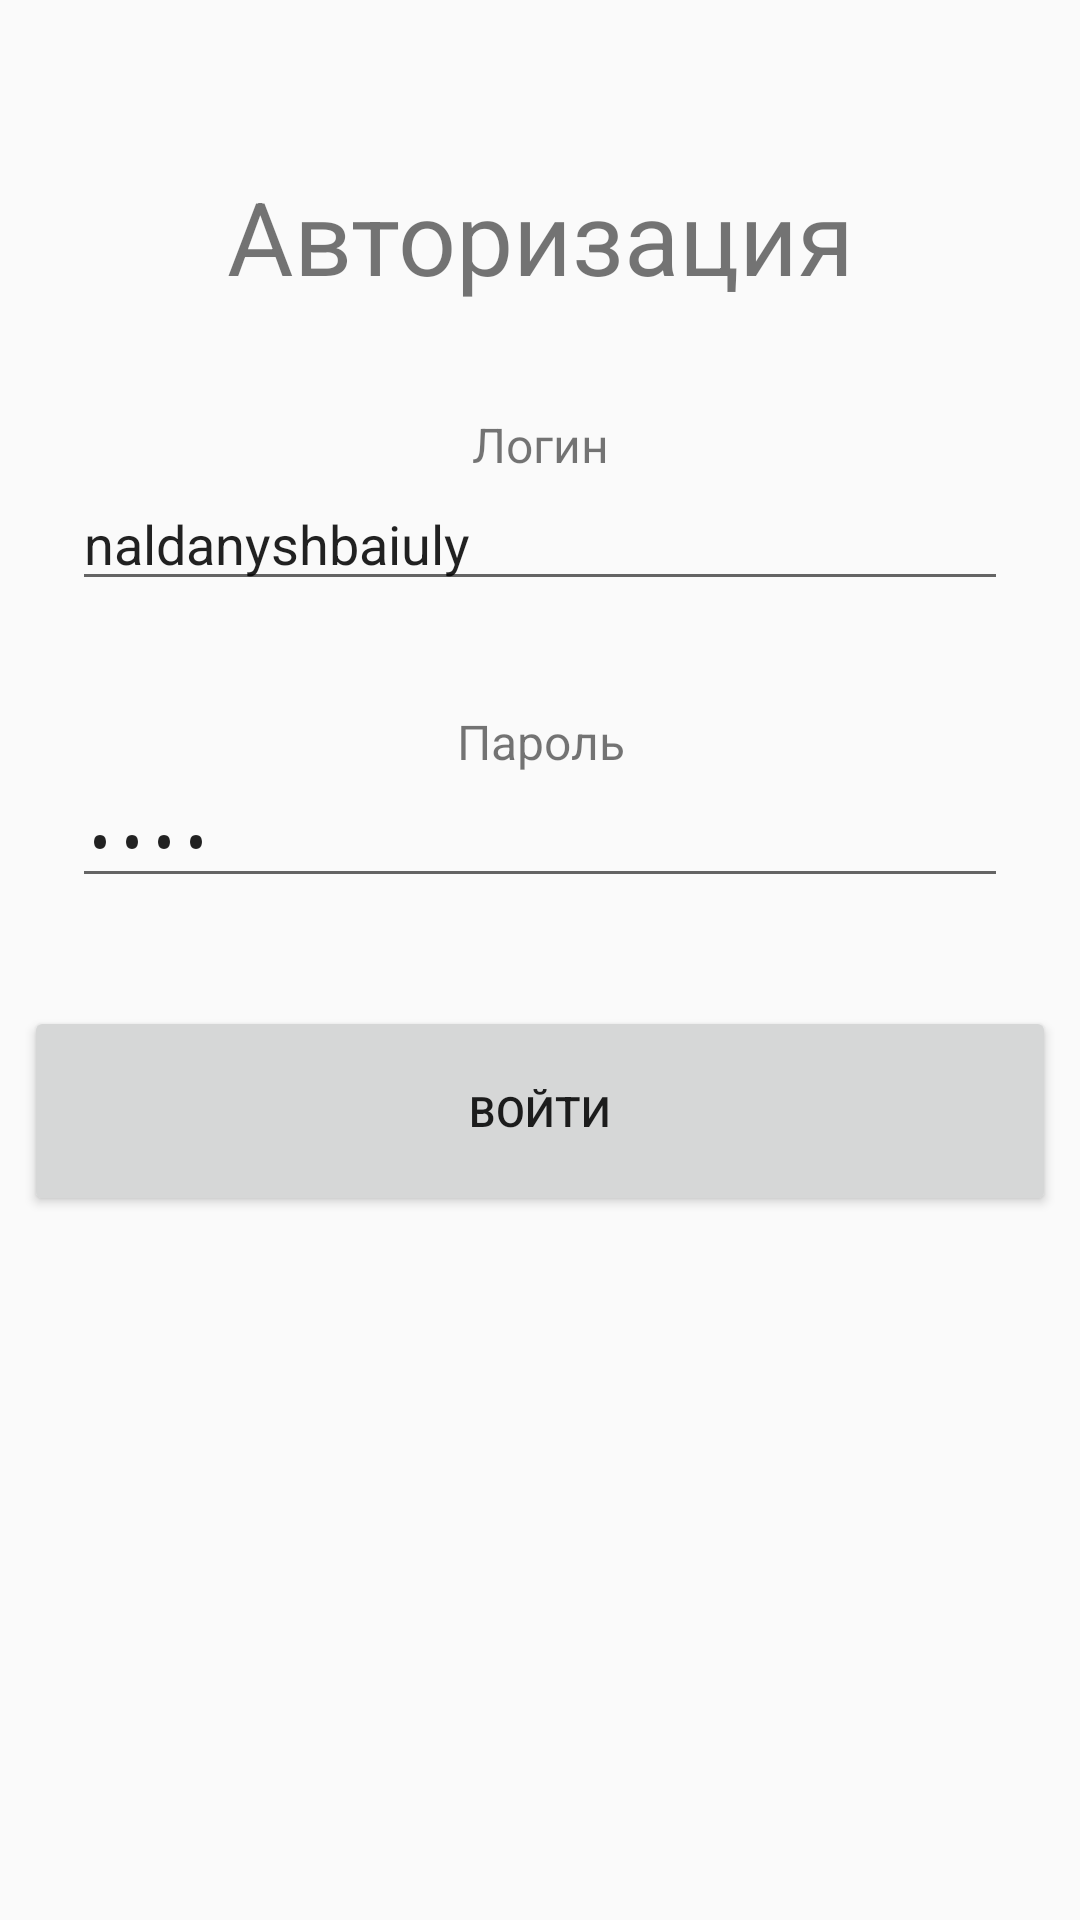

Here is an Android app screen rendered from its layout file. Give the layout XML and the strings, colors and styles it references.
<!-- AndroidManifest.xml: application theme AppTheme -->
<!-- res/layout/activity_login.xml -->
<?xml version="1.0" encoding="utf-8"?>
<android.support.constraint.ConstraintLayout xmlns:android="http://schemas.android.com/apk/res/android"
    xmlns:app="http://schemas.android.com/apk/res-auto"
    xmlns:tools="http://schemas.android.com/tools"
    android:layout_width="match_parent"
    android:layout_height="match_parent"
    tools:context=".LoginActivity">
    <ScrollView
        android:id="@+id/login_form"
        android:layout_width="match_parent"
        android:layout_height="match_parent">

        <LinearLayout
            android:id="@+id/email_login_form"
            android:layout_width="match_parent"
            android:layout_height="wrap_content"
            android:orientation="vertical">

            <TextView
                android:id="@+id/textView"
                android:layout_width="match_parent"
                android:layout_height="wrap_content"
                android:layout_alignParentTop="true"
                android:layout_centerHorizontal="true"
                android:layout_marginEnd="24dp"
                android:layout_marginStart="24dp"
                android:layout_marginTop="56dp"
                android:gravity="center_horizontal"
                android:text="Авторизация"
                android:textSize="34sp"
                app:layout_constraintEnd_toEndOf="parent"
                app:layout_constraintHorizontal_bias="0.0"
                app:layout_constraintStart_toStartOf="parent"
                app:layout_constraintTop_toTopOf="parent" />

            <TextView
                android:id="@+id/textView5"
                android:layout_width="match_parent"
                android:layout_height="wrap_content"
                android:layout_alignParentLeft="true"
                android:layout_alignParentStart="true"
                android:layout_alignParentTop="true"
                android:layout_marginEnd="24dp"
                android:layout_marginStart="24dp"
                android:layout_marginTop="36dp"
                android:gravity="center_horizontal"
                android:text="Логин"
                android:textSize="16sp" />

            <EditText
                android:id="@+id/editLogin"
                android:layout_width="match_parent"
                android:layout_height="wrap_content"
                android:layout_alignParentLeft="true"
                android:layout_alignParentStart="true"
                android:layout_alignParentTop="true"
                android:layout_marginEnd="24dp"
                android:layout_marginStart="24dp"
                android:layout_marginTop="0dp"
                android:hint="Enter Name Here..."
                android:text="naldanyshbaiuly"
                app:layout_constraintEnd_toEndOf="parent"
                app:layout_constraintHorizontal_bias="0.0"
                app:layout_constraintStart_toStartOf="parent"
                app:layout_constraintTop_toBottomOf="@+id/textView" />


            <TextView
                android:id="@+id/textView6"
                android:layout_width="match_parent"
                android:layout_height="wrap_content"
                android:layout_marginEnd="24dp"
                android:layout_marginStart="24dp"
                android:layout_marginTop="36dp"
                android:gravity="center_horizontal"
                android:text="Пароль"
                android:textSize="16sp" />

            <EditText
                android:id="@+id/editPassword"
                android:layout_width="match_parent"
                android:layout_height="wrap_content"
                android:layout_alignParentLeft="true"
                android:layout_alignParentStart="true"
                android:layout_centerVertical="true"
                android:layout_marginEnd="24dp"
                android:layout_marginStart="24dp"
                android:layout_marginTop="0dp"
                android:ems="10"
                android:hint="Enter Pass Here..."
                android:inputType="textPassword"
                android:text="4998"
                app:layout_constraintEnd_toEndOf="parent"
                app:layout_constraintHorizontal_bias="0.0"
                app:layout_constraintStart_toStartOf="parent"
                app:layout_constraintTop_toBottomOf="@+id/editLogin" />

            <Button
                android:id="@+id/button"
                android:layout_width="match_parent"
                android:layout_height="70dp"
                android:layout_alignParentEnd="true"
                android:layout_alignParentRight="true"
                android:layout_below="@+id/editLogin"
                android:layout_marginBottom="8dp"
                android:layout_marginEnd="8dp"
                android:layout_marginStart="8dp"
                android:layout_marginTop="36dp"
                android:onClick="checkLogin"
                android:text="Войти"
                app:layout_constraintBottom_toBottomOf="parent"
                app:layout_constraintEnd_toEndOf="parent"
                app:layout_constraintHorizontal_bias="0.0"
                app:layout_constraintStart_toStartOf="parent"
                app:layout_constraintTop_toBottomOf="@+id/login_progress"
                app:layout_constraintVertical_bias="0.282" />

            <ProgressBar
                android:id="@+id/login_progress"
                style="?android:attr/progressBarStyleLarge"
                android:layout_width="wrap_content"
                android:layout_height="wrap_content"
                android:layout_marginBottom="8dp"
                android:visibility="gone" />

        </LinearLayout>
    </ScrollView>
</android.support.constraint.ConstraintLayout>
<!-- resources referenced by this layout -->
<resources>
  <style name="AppTheme" parent="Theme.AppCompat.Light.DarkActionBar">
          
          <item name="colorPrimary">@color/colorPrimary</item>
          <item name="colorPrimaryDark">@color/colorPrimaryDark</item>
          <item name="colorAccent">@color/colorAccent</item>
      </style>
  <!-- not gathered from this repository: default colours our renderer supplied (Android Studio template values) -->
  <color name="colorPrimary">#FF6200EE</color>
  <color name="colorPrimaryDark">#FF3700B3</color>
  <color name="colorAccent">#FF03DAC5</color>
</resources>
